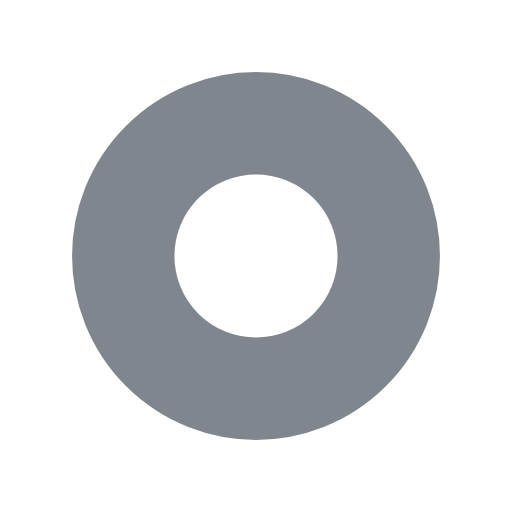
t = 0.00 s
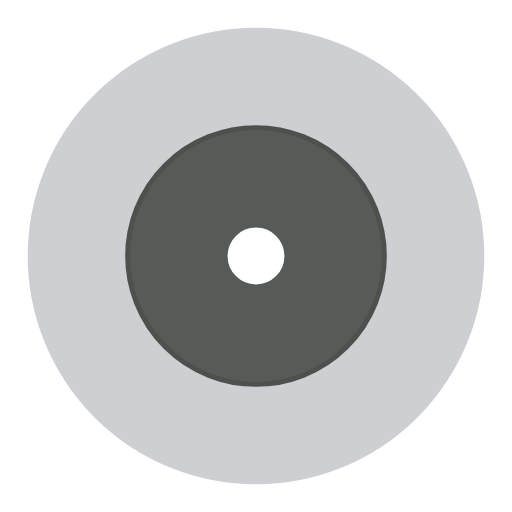
t = 2.50 s
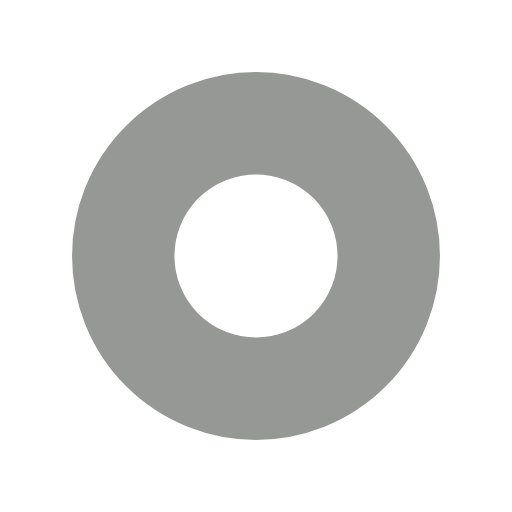
t = 5.00 s
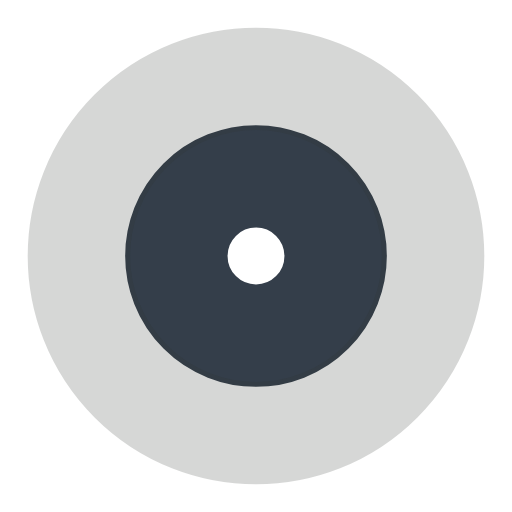
t = 7.50 s

The animated SVG that drew these frames (rendered in a browser with its animation timeline set to each time). Animation: 4 SMIL elements (animate=4); one cycle of 10.00 s, repeats indefinitely.

<svg width="200px"  height="200px"  xmlns="http://www.w3.org/2000/svg" viewBox="0 0 100 100" preserveAspectRatio="xMidYMid" class="lds-ripple" style="background: none;"><circle cx="50" cy="50" r="12.0075" fill="none" ng-attr-stroke="{{config.c1}}" ng-attr-stroke-width="{{config.width}}" stroke="#030f1f" stroke-width="20"><animate attributeName="r" calcMode="spline" values="0;40" keyTimes="0;1" dur="10" keySplines="0 0.2 0.8 1" begin="-5s" repeatCount="indefinite"></animate><animate attributeName="opacity" calcMode="spline" values="1;0" keyTimes="0;1" dur="10" keySplines="0.2 0 0.8 1" begin="-5s" repeatCount="indefinite"></animate></circle><circle cx="50" cy="50" r="32.1829" fill="none" ng-attr-stroke="{{config.c2}}" ng-attr-stroke-width="{{config.width}}" stroke="#2e332f" stroke-width="20"><animate attributeName="r" calcMode="spline" values="0;40" keyTimes="0;1" dur="10" keySplines="0 0.2 0.8 1" begin="0s" repeatCount="indefinite"></animate><animate attributeName="opacity" calcMode="spline" values="1;0" keyTimes="0;1" dur="10" keySplines="0.2 0 0.8 1" begin="0s" repeatCount="indefinite"></animate></circle></svg>
